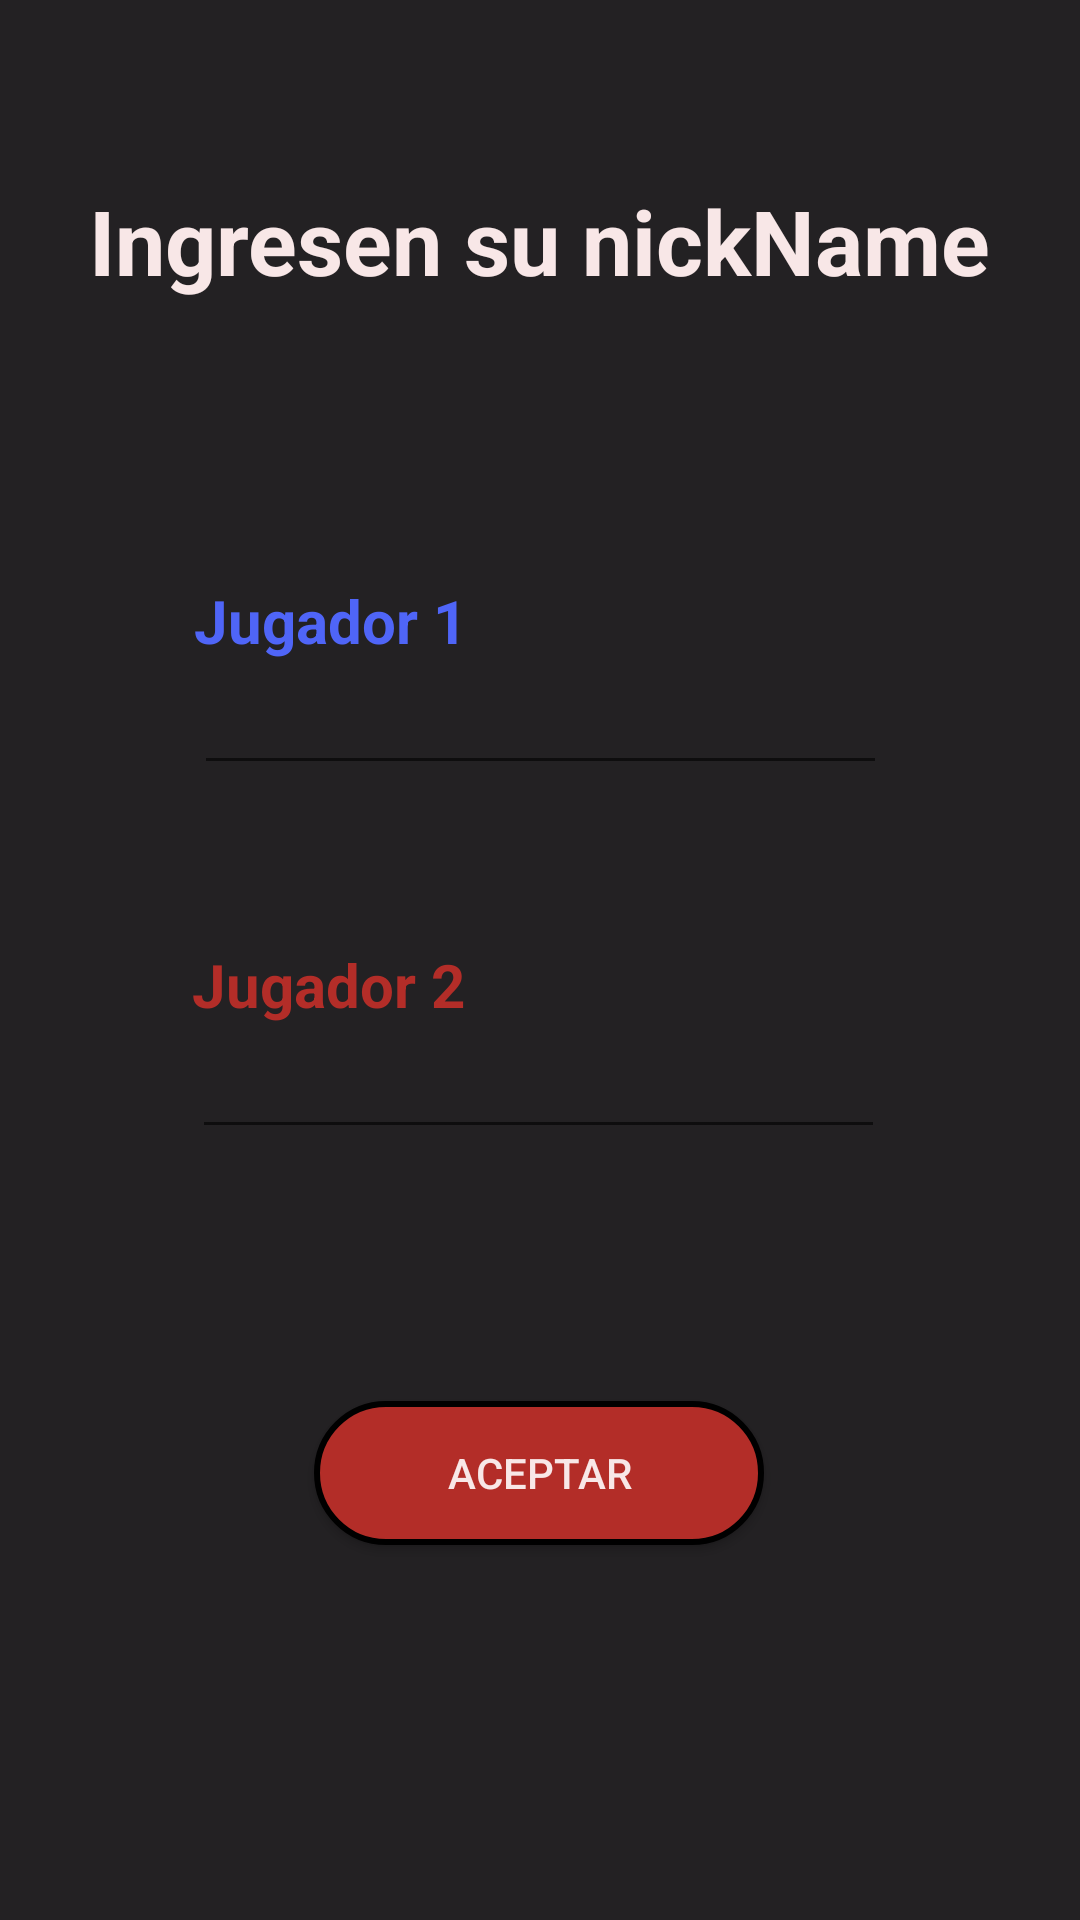

The Android layout XML behind this screen, and the referenced resources:
<!-- AndroidManifest.xml: application theme Theme.ElGato -->
<!-- res/layout/player_setup.xml -->
<?xml version="1.0" encoding="utf-8"?>
<androidx.constraintlayout.widget.ConstraintLayout xmlns:android="http://schemas.android.com/apk/res/android"
    xmlns:app="http://schemas.android.com/apk/res-auto"
    xmlns:tools="http://schemas.android.com/tools"
    android:layout_width="match_parent"
    android:layout_height="match_parent"
    tools:context=".PlayerSetup"
    android:background="#232123">

    <TextView
        android:id="@+id/playerSetupTitle"
        android:layout_width="wrap_content"
        android:layout_height="wrap_content"
        android:layout_marginTop="60dp"
        android:text="@string/playerSetup"
        android:textColor="#F8E7E7"
        android:textSize="30sp"
        android:textStyle="bold"
        app:layout_constraintEnd_toEndOf="parent"
        app:layout_constraintHorizontal_bias="0.498"
        app:layout_constraintStart_toStartOf="parent"
        app:layout_constraintTop_toTopOf="parent" />

    <EditText
        android:id="@+id/player1Name"
        android:layout_width="wrap_content"
        android:layout_height="wrap_content"
        android:layout_marginTop="120dp"
        android:ems="11"
        android:importantForAutofill="no"
        android:inputType="textPersonName"

        android:textColor="#4F65F7"
        app:guidelineUseRtl="false"
        app:layout_constraintEnd_toEndOf="parent"
        app:layout_constraintHorizontal_bias="0.502"
        app:layout_constraintStart_toStartOf="parent"
        app:layout_constraintTop_toBottomOf="@+id/playerSetupTitle" />

    <EditText
        android:id="@+id/player2Name"
        android:layout_width="wrap_content"
        android:layout_height="wrap_content"
        android:layout_marginTop="80dp"
        android:ems="11"
        android:inputType="textPersonName"
        android:textColor="#B32D28"

        app:layout_constraintEnd_toEndOf="parent"
        app:layout_constraintHorizontal_bias="0.497"
        app:layout_constraintStart_toStartOf="parent"
        app:layout_constraintTop_toBottomOf="@+id/player1Name"
        android:importantForAutofill="no"/>

    <TextView
        android:id="@+id/player1Label"
        android:layout_width="wrap_content"
        android:layout_height="wrap_content"
        android:text="@string/Label1"
        android:textColor="#4F65F7"
        android:textSize="20sp"
        android:textStyle="bold"
        app:layout_constraintBottom_toTopOf="@+id/player1Name"
        app:layout_constraintStart_toStartOf="@+id/player1Name" />

    <TextView
        android:id="@+id/player2Label"
        android:layout_width="wrap_content"
        android:layout_height="wrap_content"
        android:text="@string/Label2"
        android:textColor="#B32D28"
        android:textSize="20sp"
        android:textStyle="bold"
        app:layout_constraintBottom_toTopOf="@+id/player2Name"
        app:layout_constraintStart_toStartOf="@+id/player2Name" />

    <Button
        android:id="@+id/submitBTN"
        android:layout_width="150dp"
        android:layout_height="wrap_content"
        android:layout_marginTop="84dp"
        android:background="@drawable/red_button"
        android:onClick="aceptarButtonClick"
        android:text="@string/submitButton"
        android:textColor="#F8E7E7"
        app:layout_constraintEnd_toEndOf="parent"
        app:layout_constraintHorizontal_bias="0.498"
        app:layout_constraintStart_toStartOf="parent"
        app:layout_constraintTop_toBottomOf="@+id/player2Name" />

</androidx.constraintlayout.widget.ConstraintLayout>
<!-- resources referenced by this layout -->
<resources>
  <!-- drawable red_button (drawable) -->
  <?xml version="1.0" encoding="utf-8"?>
  <selector xmlns:android="http://schemas.android.com/apk/res/android">
  
      <item>
          <shape android:shape="rectangle">
              <solid android:color="#B32D28"/>
              <corners android:radius="100dp"/>
              <stroke android:color="@color/black" android:width="2dp"/>
          </shape>
      </item>
  
  </selector>
  <string name="Label1">Jugador 1</string>
  <string name="Label2">Jugador 2</string>
  <string name="playerSetup">Ingresen su nickName</string>
  <string name="submitButton">Aceptar</string>
  <style name="Theme.ElGato" parent="Theme.MaterialComponents.DayNight.NoActionBar">
          
          <item name="colorPrimary">@color/purple_500</item>
          <item name="colorPrimaryVariant">@color/purple_700</item>
          <item name="colorOnPrimary">@color/white</item>
          
          <item name="colorSecondary">@color/teal_200</item>
          <item name="colorSecondaryVariant">@color/teal_700</item>
          <item name="colorOnSecondary">@color/black</item>
          
          <item name="android:statusBarColor">#232123</item>
          
      </style>
  <!-- not gathered from this repository: default colours our renderer supplied (Android Studio template values) -->
  <color name="purple_500">#FF6200EE</color>
  <color name="purple_700">#FF3700B3</color>
  <color name="teal_200">#FF03DAC5</color>
  <color name="teal_700">#FF018786</color>
  <color name="black">#FF000000</color>
  <color name="white">#FFFFFFFF</color>
</resources>
